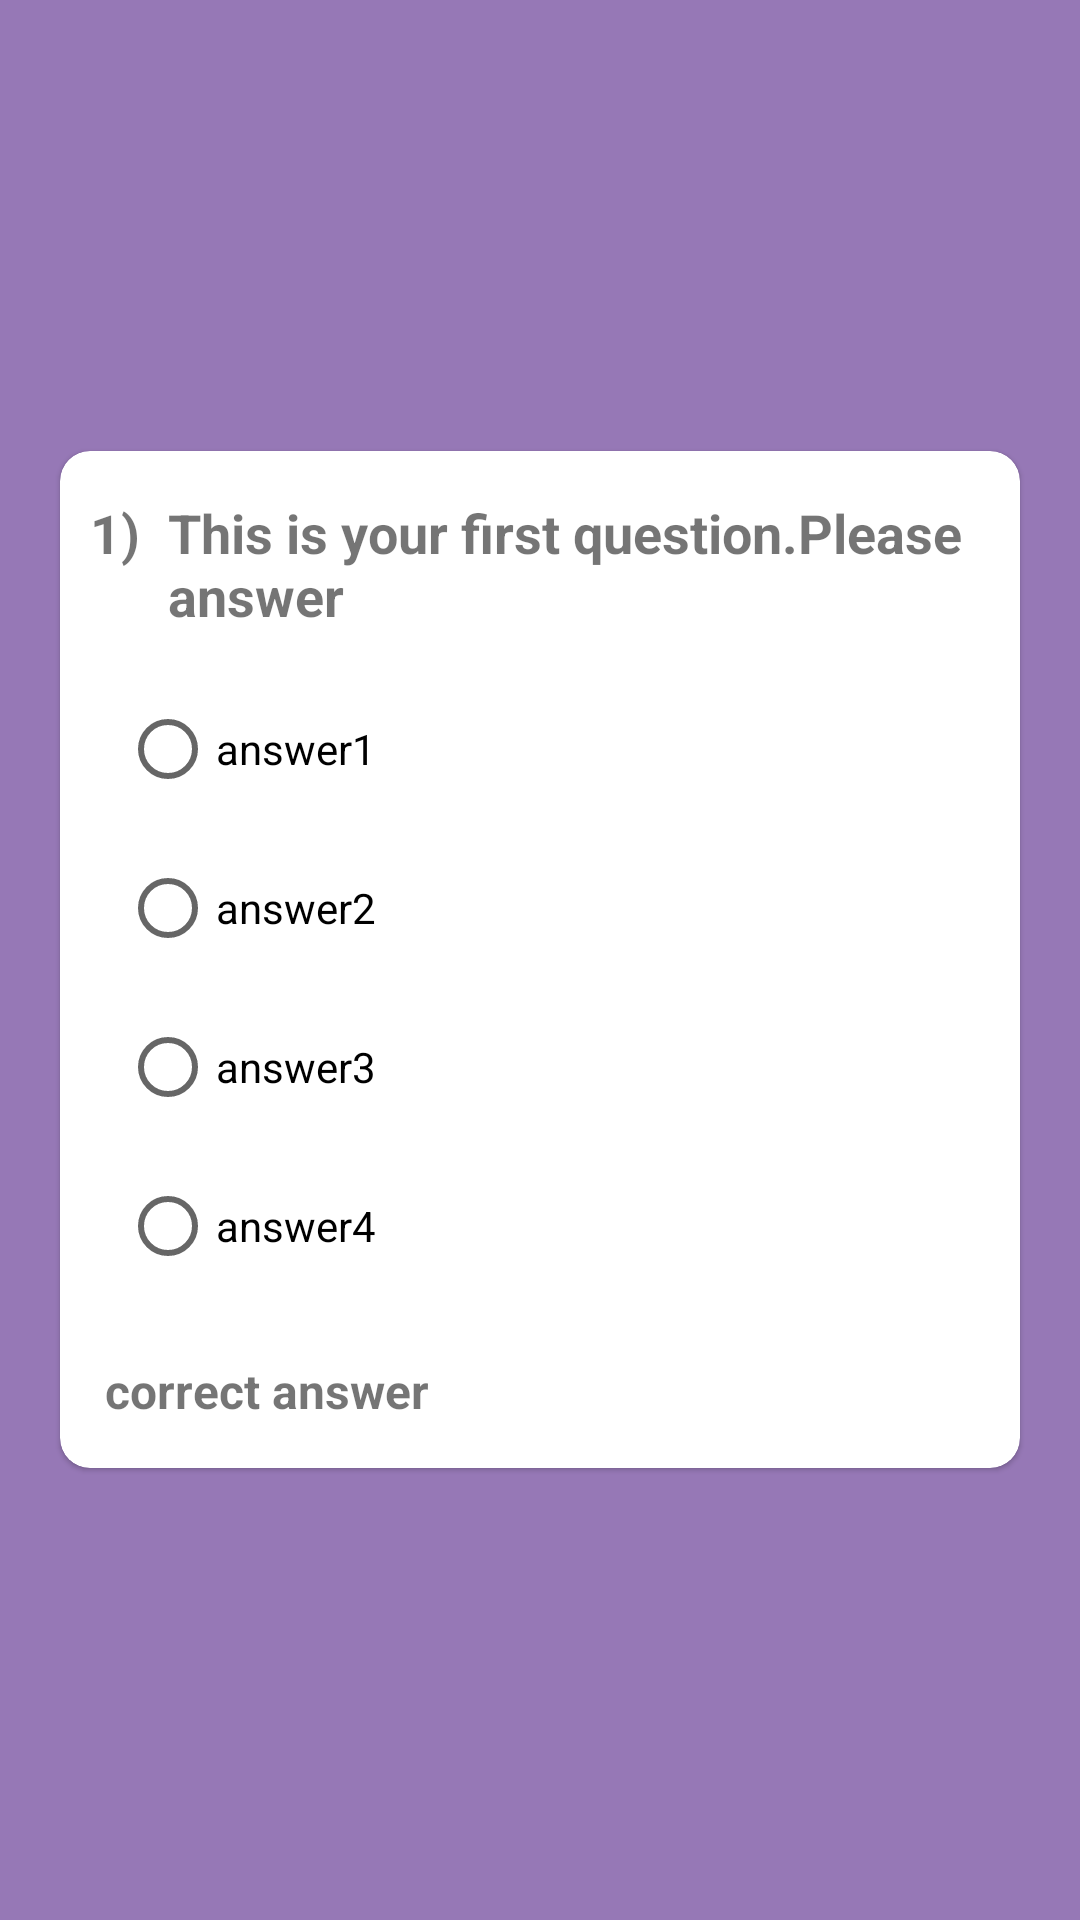

This screen was rendered from an Android layout file. Write that file and the resources it references.
<!-- AndroidManifest.xml: application theme AppTheme -->
<!-- res/layout/past_question.xml -->
<?xml version="1.0" encoding="utf-8"?>
<LinearLayout xmlns:android="http://schemas.android.com/apk/res/android"
    xmlns:app="http://schemas.android.com/apk/res-auto"
    xmlns:tools="http://schemas.android.com/tools"
    android:layout_width="match_parent"
    android:layout_height="match_parent"
    android:background="#9678B6"
    android:gravity="center"
    android:visibility="visible">

    <ScrollView
        android:layout_width="match_parent"
        android:layout_height="wrap_content"
        android:layout_centerVertical="true">

        <com.google.android.material.card.MaterialCardView
            android:id="@+id/create_card"
            android:layout_width="match_parent"
            android:layout_height="wrap_content"
            android:layout_margin="20dp"
            app:cardCornerRadius="10dp">

            <LinearLayout
                android:layout_width="match_parent"
                android:layout_height="wrap_content"
                android:orientation="vertical">

                <LinearLayout
                    android:layout_width="match_parent"
                    android:layout_height="wrap_content"
                    android:layout_gravity="center_horizontal"
                    android:orientation="horizontal">

                    <TextView
                        android:id="@+id/quizNum"
                        android:layout_width="wrap_content"
                        android:layout_height="wrap_content"
                        android:layout_marginStart="10dp"
                        android:layout_marginTop="15dp"
                        android:text="1"
                        android:textSize="18sp"
                        android:textStyle="bold" />

                    <TextView
                        android:id="@+id/textView3"
                        android:layout_width="wrap_content"
                        android:layout_height="wrap_content"
                        android:layout_marginTop="15dp"

                        android:text=") "
                        android:textSize="18dp"
                        android:textStyle="bold" />

                    <TextView
                        android:id="@+id/singleQus"
                        android:layout_width="wrap_content"
                        android:layout_height="wrap_content"
                        android:layout_marginStart="5dp"
                        android:layout_marginTop="15dp"
                        android:layout_marginEnd="10dp"
                        android:layout_marginBottom="15dp"
                        android:layout_weight="1"
                        android:text="@string/past_question_this_is_your_first_question_please_answer"
                        android:textSize="18dp"
                        android:textStyle="bold" />

                </LinearLayout>

                <ImageView
                    android:id="@+id/quizImage"
                    android:layout_width="200dp"
                    android:layout_height="200dp"
                    android:layout_gravity="center"
                    android:layout_marginBottom="10dp"
                    android:maxWidth="10dp"
                    android:maxHeight="10dp"
                    android:visibility="gone" />

                <RadioGroup
                    android:id="@+id/mcq"
                    android:layout_width="match_parent"
                    android:layout_height="wrap_content"
                    android:layout_gravity="center_horizontal"
                    android:layout_marginStart="20dp"
                    android:layout_marginEnd="20dp"
                    android:clickable="false">

                    <RadioButton
                        android:id="@+id/ans1"
                        android:layout_width="match_parent"
                        android:layout_height="wrap_content"
                        android:layout_marginBottom="5dp"
                        android:clickable="false"
                        android:paddingEnd="20dp"
                        android:text="@string/past_question_answer1" />

                    <RadioButton
                        android:id="@+id/ans2"
                        android:layout_width="match_parent"
                        android:layout_height="wrap_content"
                        android:layout_marginBottom="5dp"
                        android:clickable="false"
                        android:paddingEnd="20dp"
                        android:text="@string/past_question_answer2" />

                    <RadioButton
                        android:id="@+id/ans3"
                        android:layout_width="match_parent"
                        android:layout_height="wrap_content"
                        android:layout_marginBottom="5dp"
                        android:clickable="false"
                        android:paddingEnd="20dp"
                        android:text="@string/past_question_answer3" />

                    <RadioButton
                        android:id="@+id/ans4"
                        android:layout_width="match_parent"
                        android:layout_height="wrap_content"
                        android:layout_marginBottom="5dp"
                        android:clickable="false"
                        android:paddingEnd="20dp"
                        android:text="@string/past_question_answer4" />

                </RadioGroup>

                <LinearLayout
                    android:layout_width="match_parent"
                    android:layout_height="wrap_content"
                    android:orientation="horizontal">

                    <TextView
                        android:id="@+id/correctAns"
                        android:layout_width="wrap_content"
                        android:layout_height="wrap_content"
                        android:layout_marginStart="5dp"
                        android:layout_marginTop="15dp"
                        android:layout_marginEnd="10dp"
                        android:layout_marginBottom="15dp"
                        android:layout_weight="1"
                        android:paddingLeft="10dp"
                        android:text="@string/past_quiz_correct_answer"
                        android:textSize="16sp"
                        android:textStyle="bold" />

                    <ImageView
                        android:id="@+id/icon"
                        android:layout_width="wrap_content"
                        android:layout_height="wrap_content"
                        android:layout_marginRight="20dp"
                        android:src="@drawable/right" />
                </LinearLayout>

            </LinearLayout>

        </com.google.android.material.card.MaterialCardView>
    </ScrollView>

</LinearLayout>
<!-- resources referenced by this layout -->
<resources>
  <string name="past_question_answer1">answer1</string>
  <string name="past_question_answer2">answer2</string>
  <string name="past_question_answer3">answer3</string>
  <string name="past_question_answer4">answer4</string>
  <string name="past_question_this_is_your_first_question_please_answer">This is your first question.Please answer</string>
  <string name="past_quiz_correct_answer">correct answer</string>
  
      //login activity
</resources>
